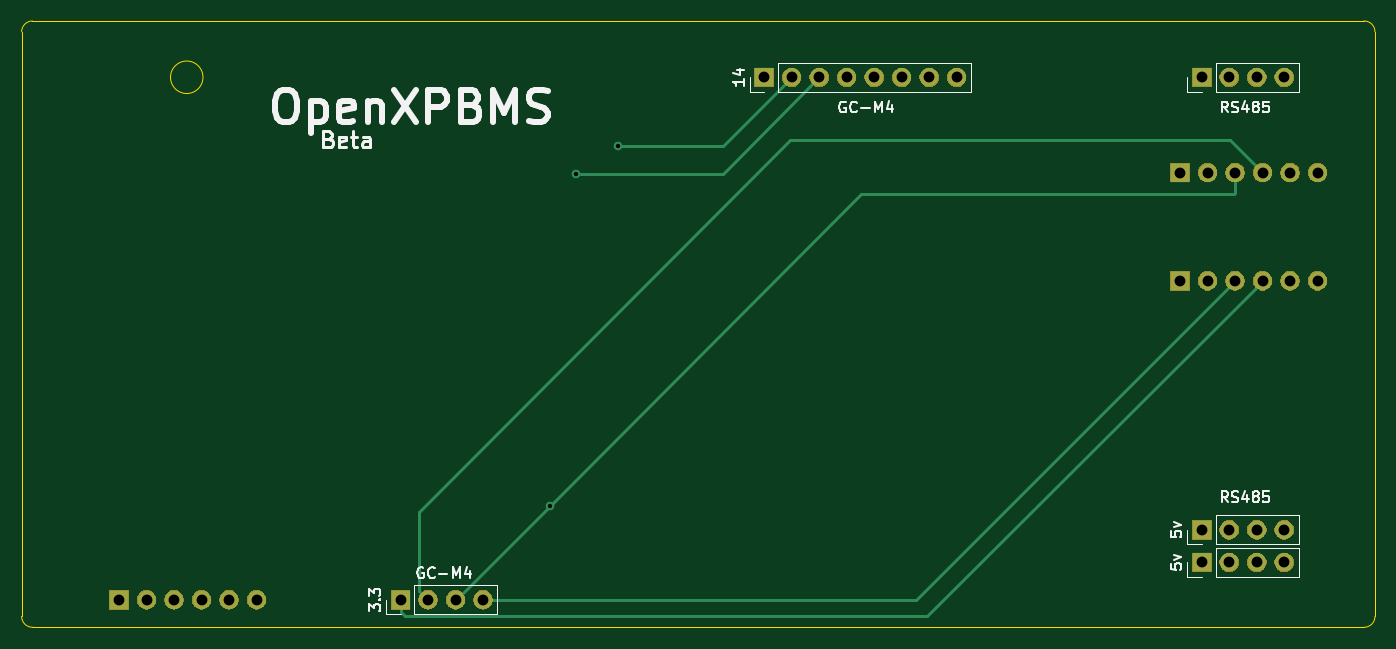
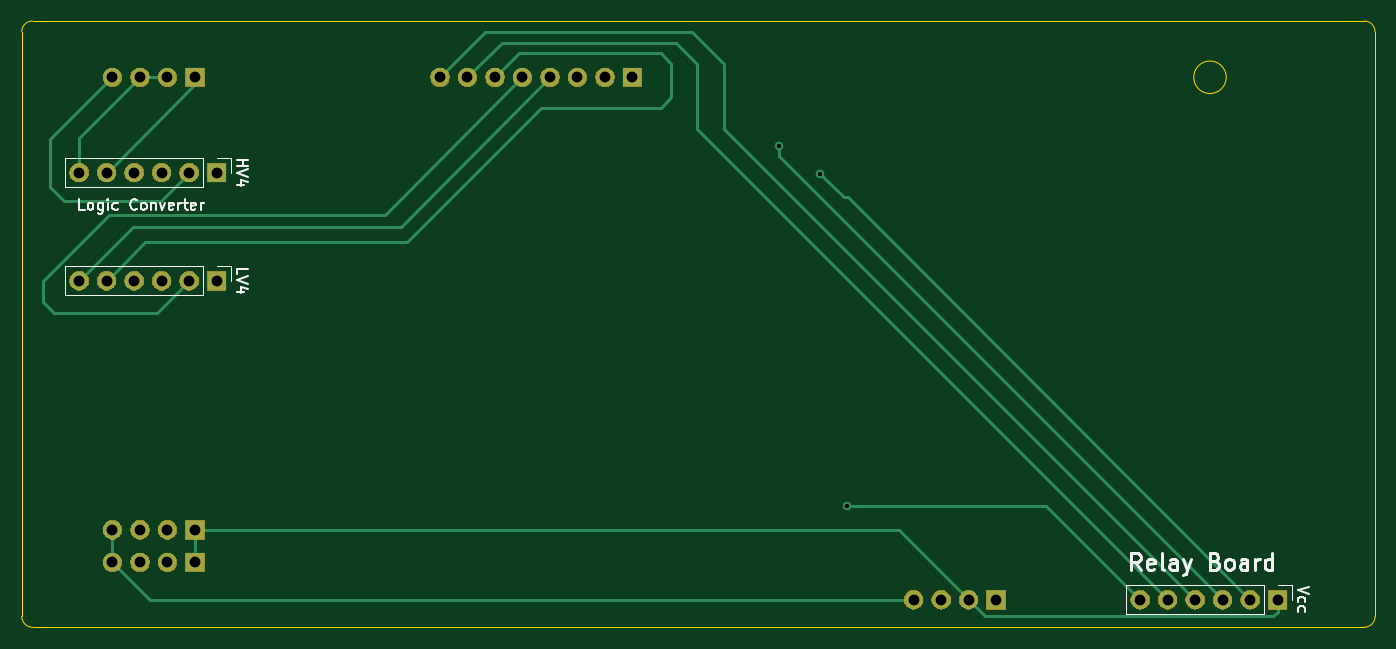
Circuit board: 11 layer files. Board 125.0 x 56.0 mm.
- bottom_copper: PCB-B_Cu.gbr (5047 bytes)
- bottom_mask: PCB-B_Mask.gbr (34130 bytes)
- paste: PCB-B_Paste.gbr (485 bytes)
- bottom_silk: PCB-B_SilkS.gbr (9823 bytes)
- outline: PCB-Edge_Cuts.gbr (1068 bytes)
- top_copper: PCB-F_Cu.gbr (2935 bytes)
- top_mask: PCB-F_Mask.gbr (34130 bytes)
- paste: PCB-F_Paste.gbr (485 bytes)
- top_silk: PCB-F_SilkS.gbr (15151 bytes)
- drill: PCB-NPTH.drl (291 bytes)
- drill: PCB-PTH.drl (940 bytes)

=== bottom_copper: PCB-B_Cu.gbr ===
G04 #@! TF.GenerationSoftware,KiCad,Pcbnew,(5.1.5-0)*
G04 #@! TF.CreationDate,2020-01-06T21:19:35-06:00*
G04 #@! TF.ProjectId,PCB,5043422e-6b69-4636-9164-5f7063625858,rev?*
G04 #@! TF.SameCoordinates,Original*
G04 #@! TF.FileFunction,Copper,L2,Bot*
G04 #@! TF.FilePolarity,Positive*
%FSLAX46Y46*%
G04 Gerber Fmt 4.6, Leading zero omitted, Abs format (unit mm)*
G04 Created by KiCad (PCBNEW (5.1.5-0)) date 2020-01-06 21:19:35*
%MOMM*%
%LPD*%
G04 APERTURE LIST*
%ADD10O,1.700000X1.700000*%
%ADD11R,1.700000X1.700000*%
%ADD12C,0.800000*%
%ADD13C,0.250000*%
G04 APERTURE END LIST*
D10*
X112700000Y-124460000D03*
X110160000Y-124460000D03*
X107620000Y-124460000D03*
X105080000Y-124460000D03*
X102540000Y-124460000D03*
D11*
X100000000Y-124460000D03*
D10*
X207620000Y-121000000D03*
X205080000Y-121000000D03*
X202540000Y-121000000D03*
D11*
X200000000Y-121000000D03*
D10*
X210700000Y-95000000D03*
X208160000Y-95000000D03*
X205620000Y-95000000D03*
X203080000Y-95000000D03*
X200540000Y-95000000D03*
D11*
X198000000Y-95000000D03*
D10*
X210700000Y-85000000D03*
X208160000Y-85000000D03*
X205620000Y-85000000D03*
X203080000Y-85000000D03*
X200540000Y-85000000D03*
D11*
X198000000Y-85000000D03*
D10*
X207620000Y-118000000D03*
X205080000Y-118000000D03*
X202540000Y-118000000D03*
D11*
X200000000Y-118000000D03*
D10*
X207620000Y-76200000D03*
X205080000Y-76200000D03*
X202540000Y-76200000D03*
D11*
X200000000Y-76200000D03*
D10*
X177370000Y-76200000D03*
X174830000Y-76200000D03*
X172290000Y-76200000D03*
X169750000Y-76200000D03*
X167210000Y-76200000D03*
X164670000Y-76200000D03*
X162130000Y-76200000D03*
D11*
X159590000Y-76200000D03*
D10*
X133620000Y-124460000D03*
X131080000Y-124460000D03*
X128540000Y-124460000D03*
D11*
X126000000Y-124460000D03*
D12*
X139770000Y-115770000D03*
X146050000Y-82550000D03*
X142240000Y-85090000D03*
D13*
X135000000Y-118000000D02*
X135000000Y-118000000D01*
X128540000Y-124460000D02*
X135000000Y-118000000D01*
X207620000Y-118000000D02*
X207620000Y-121000000D01*
X200000000Y-118000000D02*
X200000000Y-121000000D01*
X204160000Y-124460000D02*
X207620000Y-121000000D01*
X133620000Y-124460000D02*
X204160000Y-124460000D01*
X210700000Y-81820000D02*
X205080000Y-76200000D01*
X210700000Y-85000000D02*
X210700000Y-81820000D01*
X205080000Y-76200000D02*
X202540000Y-76200000D01*
X205700000Y-90000000D02*
X210700000Y-95000000D01*
X181000000Y-89990000D02*
X181000000Y-90000000D01*
X167210000Y-76200000D02*
X181000000Y-89990000D01*
X181000000Y-90000000D02*
X205700000Y-90000000D01*
X100000000Y-125560000D02*
X100000000Y-124460000D01*
X100440000Y-126000000D02*
X100000000Y-125560000D01*
X127000000Y-126000000D02*
X100440000Y-126000000D01*
X128540000Y-124460000D02*
X127000000Y-126000000D01*
X135000000Y-118000000D02*
X200000000Y-118000000D01*
X121390000Y-115770000D02*
X112700000Y-124460000D01*
X139770000Y-115770000D02*
X121390000Y-115770000D01*
X174830000Y-76200000D02*
X171630000Y-73000000D01*
X177370000Y-76200000D02*
X173170000Y-72000000D01*
X170090000Y-74000000D02*
X157000000Y-74000000D01*
X172290000Y-76200000D02*
X170090000Y-74000000D01*
X157000000Y-74000000D02*
X156000000Y-75000000D01*
X156000000Y-75000000D02*
X156000000Y-78000000D01*
X156000000Y-78000000D02*
X157000000Y-79000000D01*
X157000000Y-79000000D02*
X168000000Y-79000000D01*
X208160000Y-95000000D02*
X204600000Y-91440000D01*
X180440000Y-91440000D02*
X180390000Y-91390000D01*
X204600000Y-91440000D02*
X180440000Y-91440000D01*
X168000000Y-79000000D02*
X180390000Y-91390000D01*
X156870000Y-73000000D02*
X155600000Y-73000000D01*
X156870000Y-73000000D02*
X156000000Y-73000000D01*
X171630000Y-73000000D02*
X156870000Y-73000000D01*
X155600000Y-73000000D02*
X153670000Y-74930000D01*
X153670000Y-80950000D02*
X110160000Y-124460000D01*
X153670000Y-74930000D02*
X153670000Y-80950000D01*
X155820000Y-72000000D02*
X154060000Y-72000000D01*
X155820000Y-72000000D02*
X155000000Y-72000000D01*
X173170000Y-72000000D02*
X155820000Y-72000000D01*
X154060000Y-72000000D02*
X151130000Y-74930000D01*
X151130000Y-80950000D02*
X107620000Y-124460000D01*
X151130000Y-74930000D02*
X151130000Y-80950000D01*
X146050000Y-83490000D02*
X105080000Y-124460000D01*
X146050000Y-82550000D02*
X146050000Y-83490000D01*
X139700000Y-87300000D02*
X102540000Y-124460000D01*
X140030000Y-87300000D02*
X142240000Y-85090000D01*
X139700000Y-87300000D02*
X140030000Y-87300000D01*
X200000000Y-76840000D02*
X200000000Y-76200000D01*
X208160000Y-85000000D02*
X200000000Y-76840000D01*
X213360000Y-81940000D02*
X207620000Y-76200000D01*
X213360000Y-86360000D02*
X213360000Y-81940000D01*
X212090000Y-87630000D02*
X213360000Y-86360000D01*
X200540000Y-85000000D02*
X203170000Y-87630000D01*
X203170000Y-87630000D02*
X212090000Y-87630000D01*
X181550000Y-88000000D02*
X169750000Y-76200000D01*
X182450000Y-88900000D02*
X181550000Y-88000000D01*
X203540000Y-98000000D02*
X213000000Y-98000000D01*
X200540000Y-95000000D02*
X203540000Y-98000000D01*
X213000000Y-98000000D02*
X214000000Y-97000000D01*
X214000000Y-97000000D02*
X214000000Y-95000000D01*
X214000000Y-95000000D02*
X207900000Y-88900000D01*
X207900000Y-88900000D02*
X182450000Y-88900000D01*
M02*

=== bottom_mask: PCB-B_Mask.gbr (34130 bytes, source omitted) ===
=== paste: PCB-B_Paste.gbr ===
G04 #@! TF.GenerationSoftware,KiCad,Pcbnew,(5.1.5-0)*
G04 #@! TF.CreationDate,2020-01-06T21:19:35-06:00*
G04 #@! TF.ProjectId,PCB,5043422e-6b69-4636-9164-5f7063625858,rev?*
G04 #@! TF.SameCoordinates,Original*
G04 #@! TF.FileFunction,Paste,Bot*
G04 #@! TF.FilePolarity,Positive*
%FSLAX46Y46*%
G04 Gerber Fmt 4.6, Leading zero omitted, Abs format (unit mm)*
G04 Created by KiCad (PCBNEW (5.1.5-0)) date 2020-01-06 21:19:35*
%MOMM*%
%LPD*%
G04 APERTURE LIST*
G04 APERTURE END LIST*
M02*

=== bottom_silk: PCB-B_SilkS.gbr (9823 bytes, source omitted) ===
=== outline: PCB-Edge_Cuts.gbr ===
G04 #@! TF.GenerationSoftware,KiCad,Pcbnew,(5.1.5-0)*
G04 #@! TF.CreationDate,2020-01-06T21:19:36-06:00*
G04 #@! TF.ProjectId,PCB,5043422e-6b69-4636-9164-5f7063625858,rev?*
G04 #@! TF.SameCoordinates,Original*
G04 #@! TF.FileFunction,Profile,NP*
%FSLAX46Y46*%
G04 Gerber Fmt 4.6, Leading zero omitted, Abs format (unit mm)*
G04 Created by KiCad (PCBNEW (5.1.5-0)) date 2020-01-06 21:19:36*
%MOMM*%
%LPD*%
G04 APERTURE LIST*
%ADD10C,0.050000*%
%ADD11C,0.120000*%
G04 APERTURE END LIST*
D10*
X91000000Y-126000000D02*
X91000000Y-72000000D01*
X215000000Y-127000000D02*
X92000000Y-127000000D01*
X216000000Y-72000000D02*
X216000000Y-126000000D01*
X92000000Y-71000000D02*
X215000000Y-71000000D01*
X91000000Y-72000000D02*
G75*
G02X92000000Y-71000000I1000000J0D01*
G01*
X92000000Y-127000000D02*
G75*
G02X91000000Y-126000000I0J1000000D01*
G01*
X216000000Y-126000000D02*
G75*
G02X215000000Y-127000000I-1000000J0D01*
G01*
X215000000Y-71000000D02*
G75*
G02X216000000Y-72000000I0J-1000000D01*
G01*
D11*
X107750000Y-76200000D02*
G75*
G03X107750000Y-76200000I-1500000J0D01*
G01*
M02*

=== top_copper: PCB-F_Cu.gbr ===
G04 #@! TF.GenerationSoftware,KiCad,Pcbnew,(5.1.5-0)*
G04 #@! TF.CreationDate,2020-01-06T21:19:35-06:00*
G04 #@! TF.ProjectId,PCB,5043422e-6b69-4636-9164-5f7063625858,rev?*
G04 #@! TF.SameCoordinates,Original*
G04 #@! TF.FileFunction,Copper,L1,Top*
G04 #@! TF.FilePolarity,Positive*
%FSLAX46Y46*%
G04 Gerber Fmt 4.6, Leading zero omitted, Abs format (unit mm)*
G04 Created by KiCad (PCBNEW (5.1.5-0)) date 2020-01-06 21:19:35*
%MOMM*%
%LPD*%
G04 APERTURE LIST*
%ADD10O,1.700000X1.700000*%
%ADD11R,1.700000X1.700000*%
%ADD12C,0.800000*%
%ADD13C,0.250000*%
G04 APERTURE END LIST*
D10*
X112700000Y-124460000D03*
X110160000Y-124460000D03*
X107620000Y-124460000D03*
X105080000Y-124460000D03*
X102540000Y-124460000D03*
D11*
X100000000Y-124460000D03*
D10*
X207620000Y-121000000D03*
X205080000Y-121000000D03*
X202540000Y-121000000D03*
D11*
X200000000Y-121000000D03*
D10*
X210700000Y-95000000D03*
X208160000Y-95000000D03*
X205620000Y-95000000D03*
X203080000Y-95000000D03*
X200540000Y-95000000D03*
D11*
X198000000Y-95000000D03*
D10*
X210700000Y-85000000D03*
X208160000Y-85000000D03*
X205620000Y-85000000D03*
X203080000Y-85000000D03*
X200540000Y-85000000D03*
D11*
X198000000Y-85000000D03*
D10*
X207620000Y-118000000D03*
X205080000Y-118000000D03*
X202540000Y-118000000D03*
D11*
X200000000Y-118000000D03*
D10*
X207620000Y-76200000D03*
X205080000Y-76200000D03*
X202540000Y-76200000D03*
D11*
X200000000Y-76200000D03*
D10*
X177370000Y-76200000D03*
X174830000Y-76200000D03*
X172290000Y-76200000D03*
X169750000Y-76200000D03*
X167210000Y-76200000D03*
X164670000Y-76200000D03*
X162130000Y-76200000D03*
D11*
X159590000Y-76200000D03*
D10*
X133620000Y-124460000D03*
X131080000Y-124460000D03*
X128540000Y-124460000D03*
D11*
X126000000Y-124460000D03*
D12*
X139770000Y-115770000D03*
X146050000Y-82550000D03*
X142240000Y-85090000D03*
D13*
X126000000Y-125560000D02*
X126440000Y-126000000D01*
X126000000Y-124460000D02*
X126000000Y-125560000D01*
X174620000Y-126000000D02*
X205620000Y-95000000D01*
X126440000Y-126000000D02*
X174620000Y-126000000D01*
X127690001Y-123610001D02*
X127690001Y-116309999D01*
X128540000Y-124460000D02*
X127690001Y-123610001D01*
X127690001Y-116309999D02*
X162000000Y-82000000D01*
X202620000Y-82000000D02*
X205620000Y-85000000D01*
X162000000Y-82000000D02*
X202620000Y-82000000D01*
X203080000Y-85000000D02*
X203080000Y-86920000D01*
X203080000Y-86920000D02*
X203000000Y-87000000D01*
X168540000Y-87000000D02*
X139770000Y-115770000D01*
X203000000Y-87000000D02*
X168540000Y-87000000D01*
X173620000Y-124460000D02*
X133620000Y-124460000D01*
X203080000Y-95000000D02*
X173620000Y-124460000D01*
X139770000Y-115770000D02*
X131080000Y-124460000D01*
X155780000Y-82550000D02*
X162130000Y-76200000D01*
X146050000Y-82550000D02*
X146050000Y-82550000D01*
X155780000Y-85090000D02*
X164670000Y-76200000D01*
X143510000Y-85090000D02*
X155780000Y-85090000D01*
X146050000Y-82550000D02*
X155780000Y-82550000D01*
X143510000Y-85090000D02*
X142240000Y-85090000D01*
M02*

=== top_mask: PCB-F_Mask.gbr (34130 bytes, source omitted) ===
=== paste: PCB-F_Paste.gbr ===
G04 #@! TF.GenerationSoftware,KiCad,Pcbnew,(5.1.5-0)*
G04 #@! TF.CreationDate,2020-01-06T21:19:35-06:00*
G04 #@! TF.ProjectId,PCB,5043422e-6b69-4636-9164-5f7063625858,rev?*
G04 #@! TF.SameCoordinates,Original*
G04 #@! TF.FileFunction,Paste,Top*
G04 #@! TF.FilePolarity,Positive*
%FSLAX46Y46*%
G04 Gerber Fmt 4.6, Leading zero omitted, Abs format (unit mm)*
G04 Created by KiCad (PCBNEW (5.1.5-0)) date 2020-01-06 21:19:35*
%MOMM*%
%LPD*%
G04 APERTURE LIST*
G04 APERTURE END LIST*
M02*

=== top_silk: PCB-F_SilkS.gbr (15151 bytes, source omitted) ===
=== drill: PCB-NPTH.drl ===
M48
; DRILL file {KiCad (5.1.5-0)} date Monday, January 06, 2020 at 09:19:40 PM
; FORMAT={-:-/ absolute / inch / decimal}
; #@! TF.CreationDate,2020-01-06T21:19:40-06:00
; #@! TF.GenerationSoftware,Kicad,Pcbnew,(5.1.5-0)
; #@! TF.FileFunction,NonPlated,1,2,NPTH
FMAT,2
INCH
%
G90
G05
T0
M30

=== drill: PCB-PTH.drl ===
M48
; DRILL file {KiCad (5.1.5-0)} date Monday, January 06, 2020 at 09:19:40 PM
; FORMAT={-:-/ absolute / inch / decimal}
; #@! TF.CreationDate,2020-01-06T21:19:40-06:00
; #@! TF.GenerationSoftware,Kicad,Pcbnew,(5.1.5-0)
; #@! TF.FileFunction,Plated,1,2,PTH
FMAT,2
INCH
T1C0.0157
T2C0.0394
%
G90
G05
T1
X5.5028Y-4.5579
X5.6Y-3.35
X5.75Y-3.25
T2
X3.937Y-4.9
X4.037Y-4.9
X4.137Y-4.9
X4.237Y-4.9
X4.337Y-4.9
X4.437Y-4.9
X7.7953Y-3.7402
X7.8953Y-3.7402
X7.9953Y-3.7402
X8.0953Y-3.7402
X8.1953Y-3.7402
X8.2953Y-3.7402
X7.7953Y-3.3465
X7.8953Y-3.3465
X7.9953Y-3.3465
X8.0953Y-3.3465
X8.1953Y-3.3465
X8.2953Y-3.3465
X4.9606Y-4.9
X5.0606Y-4.9
X5.1606Y-4.9
X5.2606Y-4.9
X7.874Y-3.0
X7.974Y-3.0
X8.074Y-3.0
X8.174Y-3.0
X7.874Y-4.7638
X7.974Y-4.7638
X8.074Y-4.7638
X8.174Y-4.7638
X7.874Y-4.6457
X7.974Y-4.6457
X8.074Y-4.6457
X8.174Y-4.6457
X6.2831Y-3.0
X6.3831Y-3.0
X6.4831Y-3.0
X6.5831Y-3.0
X6.6831Y-3.0
X6.7831Y-3.0
X6.8831Y-3.0
X6.9831Y-3.0
T0
M30

